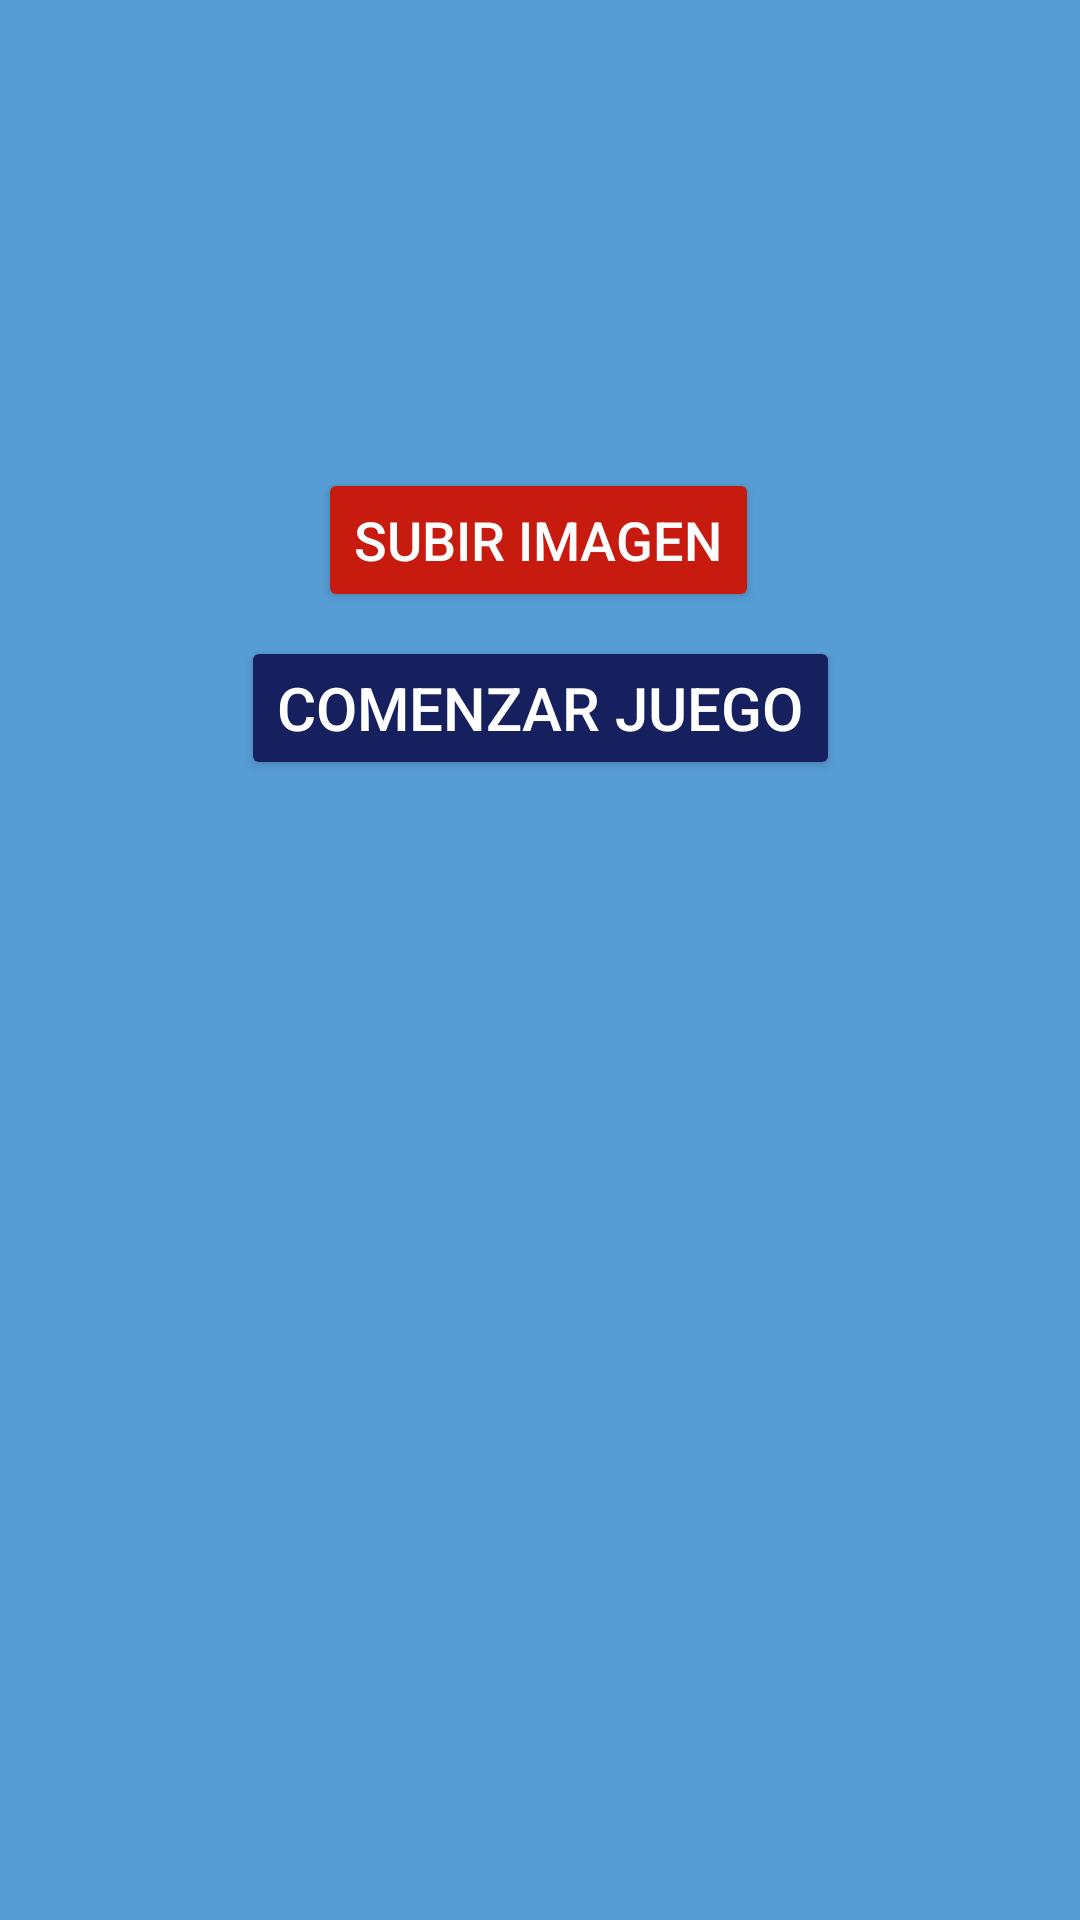

Produce the Android XML layout that renders to this screen, including the resource entries it uses.
<!-- AndroidManifest.xml: application theme Theme.Lab6_Iot_20200839 -->
<!-- res/layout/activity_puzzle_simplified.xml -->
<?xml version="1.0" encoding="utf-8"?>
<androidx.constraintlayout.widget.ConstraintLayout xmlns:android="http://schemas.android.com/apk/res/android"
    xmlns:app="http://schemas.android.com/apk/res-auto"
    xmlns:tools="http://schemas.android.com/tools"
    android:layout_width="match_parent"
    android:layout_height="match_parent"
    tools:context=".PuzzleSimplifiedActivity"
    android:background="#579DD5">

    <com.google.android.material.imageview.ShapeableImageView
        android:id="@+id/imagenSubida"
        android:layout_width="250dp"
        android:layout_height="250dp"
        android:layout_marginTop="30dp"
        android:scaleType="fitCenter"
        app:layout_constraintEnd_toEndOf="parent"
        app:layout_constraintHorizontal_bias="0.497"
        app:layout_constraintStart_toStartOf="parent"
        app:layout_constraintTop_toTopOf="parent" />

    <Button
        android:id="@+id/btnSubirImagen"
        android:layout_width="wrap_content"
        android:layout_height="wrap_content"
        android:layout_marginTop="156dp"
        android:backgroundTint="#C81B0F"
        android:text="Subir Imagen"
        android:textColor="#FFFFFF"
        android:textSize="18sp"
        app:layout_constraintEnd_toEndOf="parent"
        app:layout_constraintHorizontal_bias="0.498"
        app:layout_constraintStart_toStartOf="parent"
        app:layout_constraintTop_toTopOf="parent" />

    <Button
        android:id="@+id/btnIniciarJuego"
        android:layout_width="wrap_content"
        android:layout_height="wrap_content"
        android:layout_marginTop="8dp"
        android:backgroundTint="#16205E"
        android:text="Comenzar juego"
        android:textColor="#FFFFFF"
        android:textSize="20sp"
        app:layout_constraintEnd_toEndOf="parent"
        app:layout_constraintStart_toStartOf="parent"
        app:layout_constraintTop_toBottomOf="@+id/btnSubirImagen" />

    <GridLayout
        android:id="@+id/buttons"
        android:layout_width="wrap_content"
        android:layout_height="wrap_content"
        android:layout_gravity="center"
        android:layout_margin="2dp"
        android:layout_marginStart="2dp"
        android:layout_marginEnd="2dp"
        android:layout_marginBottom="8dp"
        app:layout_constraintBottom_toBottomOf="parent"
        app:layout_constraintEnd_toEndOf="parent"
        app:layout_constraintHorizontal_bias="0.5"
        app:layout_constraintStart_toStartOf="parent"
        app:layout_constraintTop_toBottomOf="@+id/btnIniciarJuego"></GridLayout>

</androidx.constraintlayout.widget.ConstraintLayout>
<!-- resources referenced by this layout -->
<resources>
  <style name="Theme.Lab6_Iot_20200839" parent="Base.Theme.Lab6_Iot_20200839" />
  <style name="Base.Theme.Lab6_Iot_20200839" parent="Theme.Material3.DayNight.NoActionBar">
          
          
      </style>
</resources>
